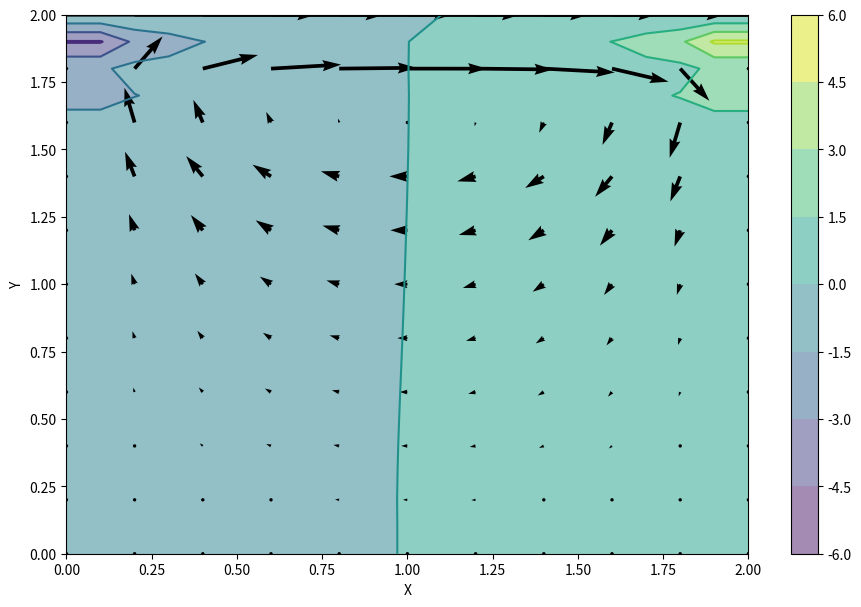
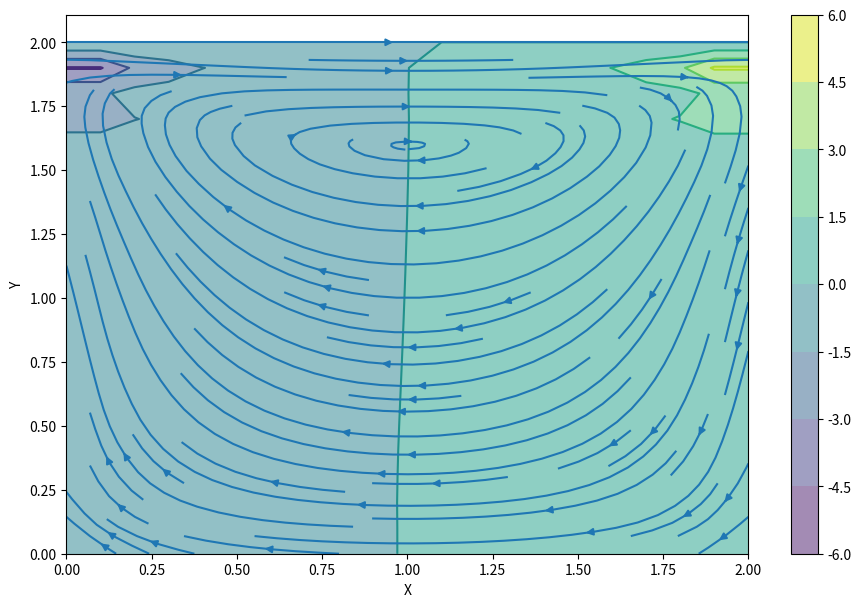

These charts were generated, in order, by the following Python code:
"""
Author  : Lorena Arba (Caltech)
web     : https://nbviewer.jupyter.org/github/barbagroup/CFDPython/blob/master/lessons/14_Step_11.ipynb
Program : Cavity Flow
Created : Thu Apr 25 22:04:20 2019
"""

import numpy
from matplotlib import pyplot, cm
from mpl_toolkits.mplot3d import Axes3D

nx = 21
ny = 21
nt = 100
nit = 50
N_time = nt
c = 1
dx = 2 / (nx - 1)
dy = 2 / (ny - 1)
x = numpy.linspace(0, 2, nx)
y = numpy.linspace(0, 2, ny)
X, Y = numpy.meshgrid(x, y)

rho = 1
nu = 0.3
dt = .001

u = numpy.zeros((ny, nx))
v = numpy.zeros((ny, nx))
p = numpy.zeros((ny, nx)) 
b = numpy.zeros((ny, nx))
u[-1, :] = 1
def build_up_b(b, rho, dt, u, v, dx, dy):
    
    b[1:-1, 1:-1] = (rho * (1 / dt * 
                    ((u[1:-1, 2:] - u[1:-1, 0:-2]) / 
                     (2 * dx) + (v[2:, 1:-1] - v[0:-2, 1:-1]) / (2 * dy)) -
                    ((u[1:-1, 2:] - u[1:-1, 0:-2]) / (2 * dx))**2 -
                      2 * ((u[2:, 1:-1] - u[0:-2, 1:-1]) / (2 * dy) *
                           (v[1:-1, 2:] - v[1:-1, 0:-2]) / (2 * dx))-
                          ((v[2:, 1:-1] - v[0:-2, 1:-1]) / (2 * dy))**2))

    return b

def pressure_poisson(p, dx, dy, b):
    pn = numpy.empty_like(p)
    pn = p.copy()
    
    for q in range(nit):
        pn = p.copy()
        p[1:-1, 1:-1] = (((pn[1:-1, 2:] + pn[1:-1, 0:-2]) * dy**2 + 
                          (pn[2:, 1:-1] + pn[0:-2, 1:-1]) * dx**2) /
                          (2 * (dx**2 + dy**2)) -
                          dx**2 * dy**2 / (2 * (dx**2 + dy**2)) * 
                          b[1:-1,1:-1])

        p[:, -1] = p[:, -2] # dp/dx = 0 at x = 2
        p[0, :] = p[1, :]   # dp/dy = 0 at y = 0
        p[:, 0] = p[:, 1]   # dp/dx = 0 at x = 0
        p[-1, :] = 0        # p = 0 at y = 2
        
    return p

def cavity_flow(nt, u, v, dt, dx, dy, p, rho, nu):
    un = numpy.empty_like(u)
    vn = numpy.empty_like(v)
    b = numpy.zeros((ny, nx))
    
    for n in range(nt):
        
        un = u.copy()
        vn = v.copy()
        
        b = build_up_b(b, rho, dt, u, v, dx, dy)
        p = pressure_poisson(p, dx, dy, b)
        print("n=",n," ",b[nx-2,1]," ",b[nx-2,int(nx/2)]," ",b[nx-2,nx-2])
        
        u[1:-1, 1:-1] = (un[1:-1, 1:-1]-
                         un[1:-1, 1:-1] * dt / dx *
                        (un[1:-1, 1:-1] - un[1:-1, 0:-2]) -
                         vn[1:-1, 1:-1] * dt / dy *
                        (un[1:-1, 1:-1] - un[0:-2, 1:-1]) -
                         dt / (2 * rho * dx) * (p[1:-1, 2:] - p[1:-1, 0:-2]) +
                         nu * (dt / dx**2 *
                        (un[1:-1, 2:] - 2 * un[1:-1, 1:-1] + un[1:-1, 0:-2]) +
                         dt / dy**2 *
                        (un[2:, 1:-1] - 2 * un[1:-1, 1:-1] + un[0:-2, 1:-1])))

        v[1:-1,1:-1] = (vn[1:-1, 1:-1] -
                        un[1:-1, 1:-1] * dt / dx *
                       (vn[1:-1, 1:-1] - vn[1:-1, 0:-2]) -
                        vn[1:-1, 1:-1] * dt / dy *
                       (vn[1:-1, 1:-1] - vn[0:-2, 1:-1]) -
                        dt / (2 * rho * dy) * (p[2:, 1:-1] - p[0:-2, 1:-1]) +
                        nu * (dt / dx**2 *
                       (vn[1:-1, 2:] - 2 * vn[1:-1, 1:-1] + vn[1:-1, 0:-2]) +
                        dt / dy**2 *
                       (vn[2:, 1:-1] - 2 * vn[1:-1, 1:-1] + vn[0:-2, 1:-1])))

        u[0, :]  = 0
        u[:, 0]  = 0
        u[:, -1] = 0
        u[-1, :] = 1    # set velocity on cavity lid equal to 1
        v[0, :]  = 0
        v[-1, :] = 0
        v[:, 0]  = 0
        v[:, -1] = 0
        
        
    return u, v, b ,p

u = numpy.zeros((ny, nx))
v = numpy.zeros((ny, nx))
p = numpy.zeros((ny, nx))

u, v, b, p = cavity_flow(nt, u, v, dt, dx, dy, p, rho, nu)

fig1 = pyplot.figure(figsize=(11,7), dpi=100)
# plotting the pressure field as a contour
pyplot.contourf(X, Y, p, alpha=0.5, cmap=cm.viridis)  
pyplot.colorbar()
# plotting the pressure field outlines
pyplot.contour(X, Y, p, cmap=cm.viridis)  
# plotting velocity field
pyplot.quiver(X[::2, ::2], Y[::2, ::2], u[::2, ::2], v[::2, ::2]) 
pyplot.xlabel('X')
pyplot.ylabel('Y');

fig2 = pyplot.figure(figsize=(11, 7), dpi=100)
pyplot.contourf(X, Y, p, alpha=0.5, cmap=cm.viridis)
pyplot.colorbar()
pyplot.contour(X, Y, p, cmap=cm.viridis)
pyplot.streamplot(X, Y, u, v)
pyplot.xlabel('X')
pyplot.ylabel('Y');